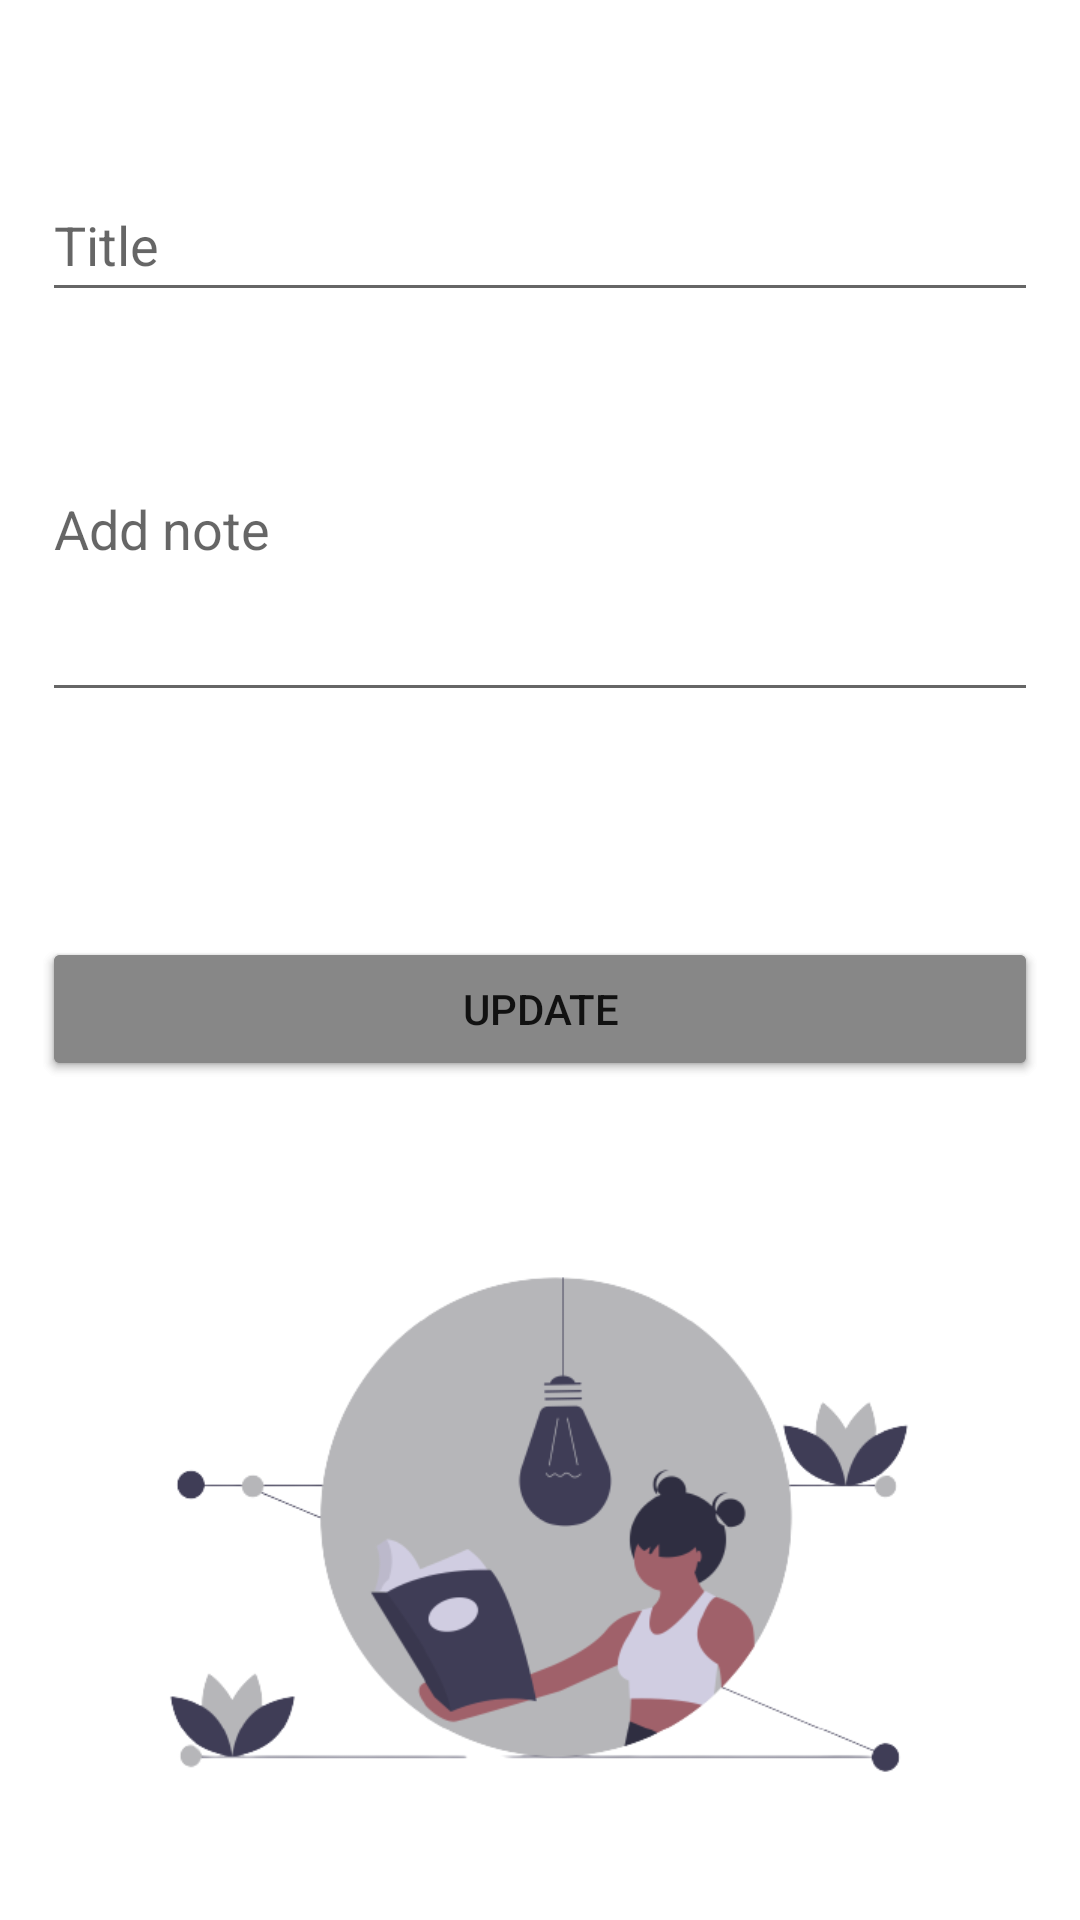

Android layout source for this screen:
<!-- AndroidManifest.xml: application theme Theme.RoomDB_Prajna_26_new -->
<!-- res/layout/activity_add.xml -->
<?xml version="1.0" encoding="utf-8"?>
<androidx.constraintlayout.widget.ConstraintLayout xmlns:android="http://schemas.android.com/apk/res/android"
    xmlns:app="http://schemas.android.com/apk/res-auto"
    xmlns:tools="http://schemas.android.com/tools"
    android:layout_width="match_parent"
    android:layout_height="match_parent"
    tools:context=".AddActivity">

    <EditText
        android:id="@+id/edit_title"
        android:layout_width="0dp"
        android:layout_height="wrap_content"
        android:layout_marginStart="14dp"
        android:layout_marginTop="56dp"
        android:layout_marginEnd="14dp"
        android:hint="Title"
        android:minHeight="48dp"
        app:layout_constraintEnd_toEndOf="parent"
        app:layout_constraintHorizontal_bias="0.6"
        app:layout_constraintStart_toStartOf="parent"
        app:layout_constraintTop_toTopOf="parent" />

    <EditText
        android:id="@+id/edit_note"
        android:layout_width="0dp"
        android:layout_height="wrap_content"
        android:layout_marginStart="14dp"
        android:layout_marginTop="50dp"
        android:layout_marginEnd="14dp"
        android:gravity="top"
        android:hint="Add note"
        android:minLines="3"
        app:layout_constraintEnd_toEndOf="parent"
        app:layout_constraintHorizontal_bias="0.85"
        app:layout_constraintStart_toStartOf="parent"
        app:layout_constraintTop_toBottomOf="@+id/edit_title" />

    <Button
        android:id="@+id/button_save"
        android:layout_width="0dp"
        android:layout_height="wrap_content"
        android:layout_marginStart="14dp"
        android:layout_marginTop="75dp"
        android:layout_marginEnd="14dp"
        android:backgroundTint="@color/colorgrey"
        android:text="SAVE"
        app:layout_constraintEnd_toEndOf="parent"
        app:layout_constraintHorizontal_bias="0.6"
        app:layout_constraintStart_toStartOf="parent"
        app:layout_constraintTop_toBottomOf="@+id/edit_note" />


    <Button
        android:id="@+id/button_update"
        android:layout_width="0dp"
        android:layout_height="wrap_content"
        android:layout_marginStart="14dp"
        android:layout_marginTop="75dp"
        android:layout_marginEnd="14dp"
        android:backgroundTint="@color/colorgrey"
        android:text="UPDATE"
        app:layout_constraintEnd_toEndOf="parent"
        app:layout_constraintHorizontal_bias="1.0"
        app:layout_constraintStart_toStartOf="parent"
        app:layout_constraintTop_toBottomOf="@+id/edit_note" />

    <ImageView
        android:id="@+id/imageView3"
        android:layout_width="306dp"
        android:layout_height="217dp"
        app:layout_constraintBottom_toBottomOf="parent"
        app:layout_constraintEnd_toEndOf="parent"
        app:layout_constraintHorizontal_bias="0.495"
        app:layout_constraintStart_toStartOf="parent"
        app:layout_constraintTop_toTopOf="parent"
        app:layout_constraintVertical_bias="0.945"
        app:srcCompat="@drawable/home2" />


</androidx.constraintlayout.widget.ConstraintLayout>
<!-- resources referenced by this layout -->
<resources>
  <color name="colorgrey">#878787</color>
  <!-- drawable home2: png bitmap (drawable, 38559 bytes) -->
  <style name="Theme.RoomDB_Prajna_26_new" parent="Theme.MaterialComponents.DayNight.DarkActionBar">
          
          <item name="colorPrimary">@color/purple_500</item>
          <item name="colorPrimaryVariant">@color/purple_700</item>
          <item name="colorOnPrimary">@color/white</item>
          
          <item name="colorSecondary">@color/teal_200</item>
          <item name="colorSecondaryVariant">@color/teal_700</item>
          <item name="colorOnSecondary">@color/black</item>
          
          <item name="android:statusBarColor" tools:targetApi="l">?attr/colorPrimaryVariant</item>
          
      </style>
  <color name="purple_500">#FF6200EE</color>
  <color name="purple_700">#FF3700B3</color>
  <color name="white">#FFFFFFFF</color>
  <color name="teal_200">#FF03DAC5</color>
  <color name="teal_700">#FF018786</color>
  <color name="black">#FF000000</color>
</resources>
